Labelled photos from "Data", an image-classification folder in ahmadSoliman94/Artificial-Intelligence. The possible labels are: bottle, iPad, wallet.

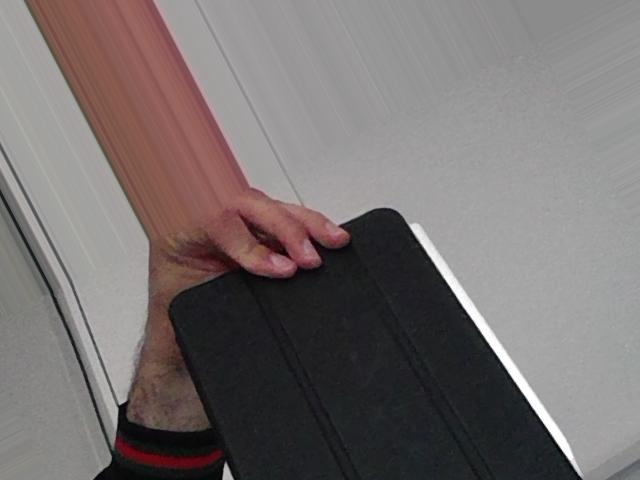
Label: iPad

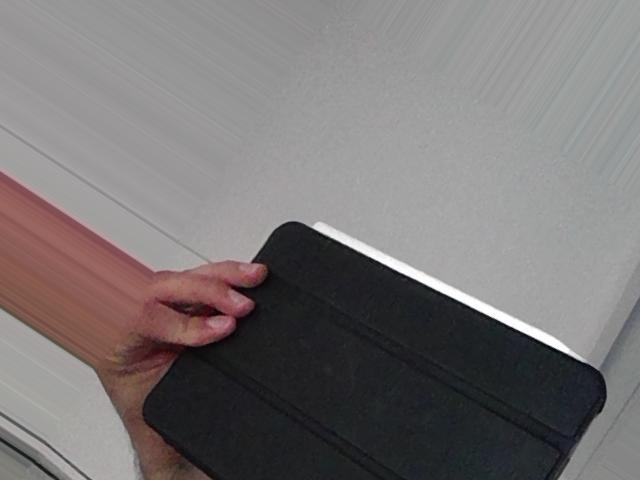
Label: iPad

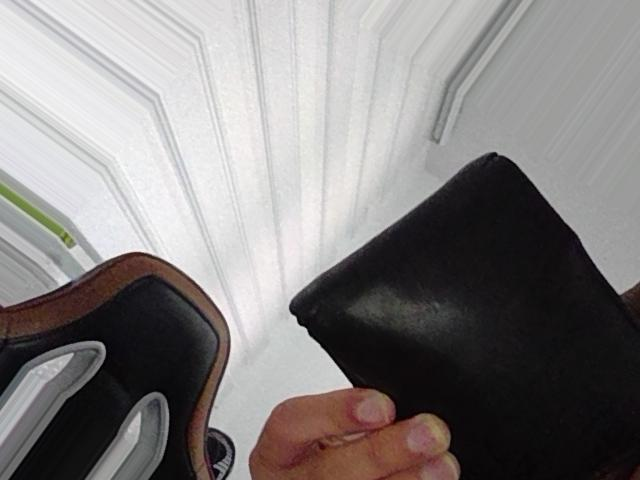
Label: wallet

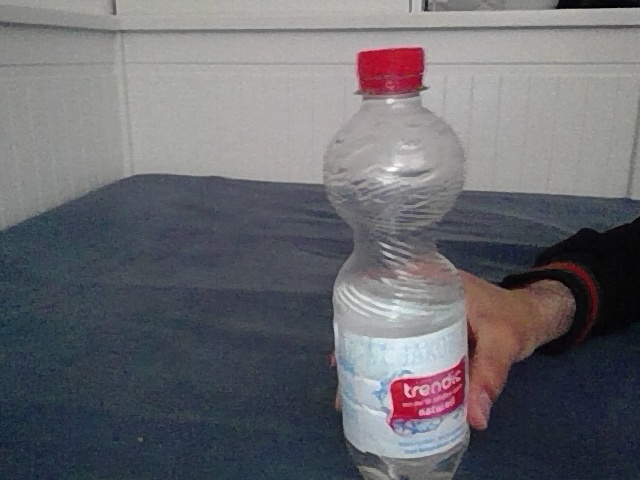
Label: bottle

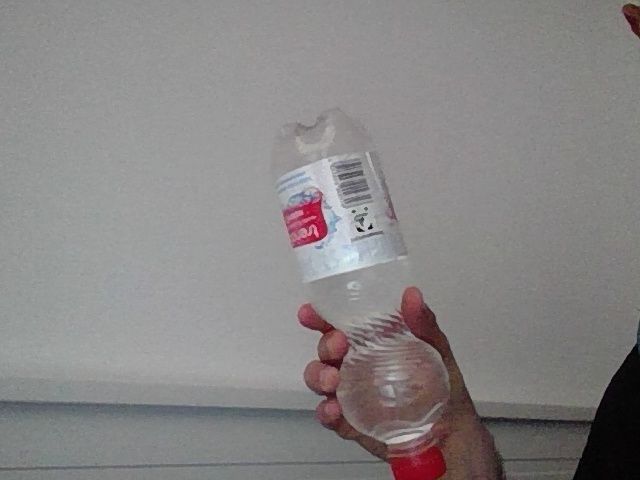
Label: bottle

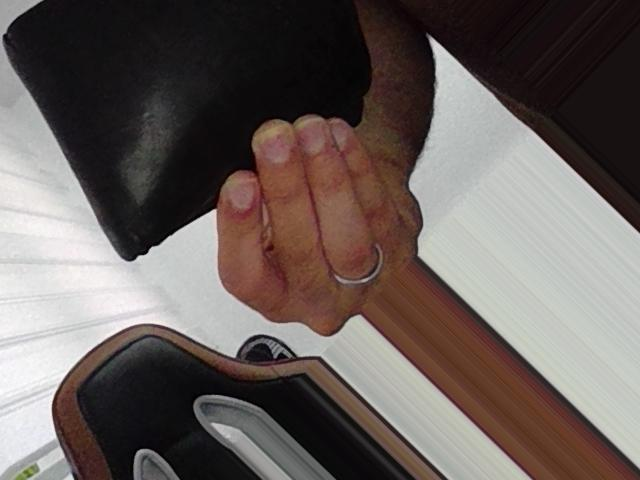
Label: wallet
